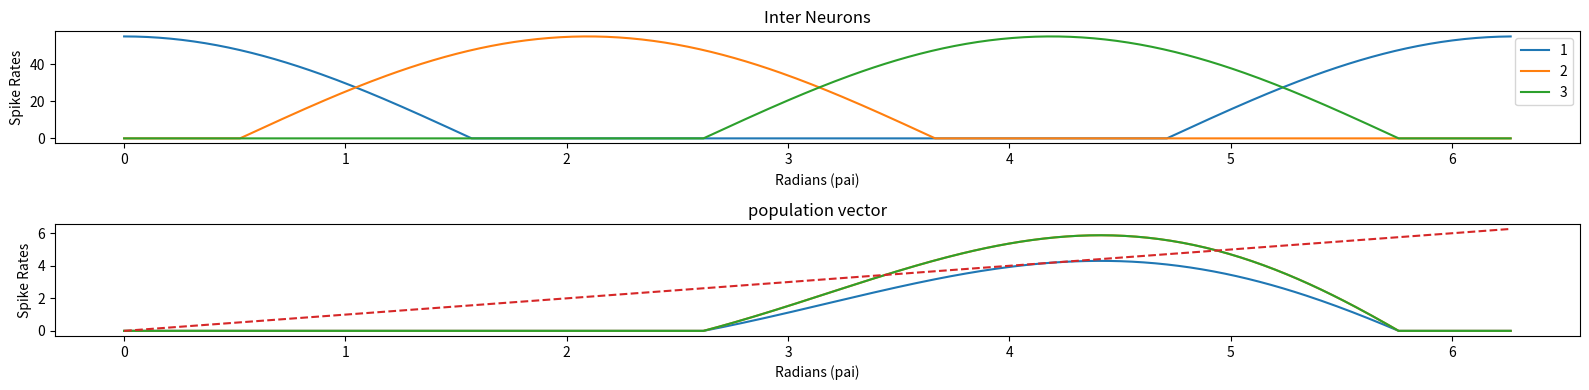

Here is the Python script that generated this plot:
# -*- coding: utf-8 -*-
"""
Created on Wed May 13 13:38:58 2020
@author: samoilov Yuval
"""
import numpy as np
import matplotlib.pyplot as plt
import math

plot_duration = 360
teta = math.pi*2
samp = teta/plot_duration
rates = [0,2*math.pi/3,4*math.pi/3]
rmax = 55
rmin = 0
teta_array = np.arange(0,teta,samp)

# change from polar to cartesian
r = 1
fig, ax = plt.subplots(figsize=(16,4), nrows=2, ncols=1)
#ex1
for j,rate in enumerate(rates):    
    spk_array = np.zeros_like(teta_array) 
    for i,t in enumerate(teta_array):
        avg_rate = rmax*np.cos(t - rate)
        spk_array[i] = max(avg_rate,0) 
    ax[0].plot(teta_array, spk_array,label=f'{j+1}')
    
    if j==2:
        #ex2
        x = np.abs(r*np.cos(rates))
        y = np.abs(r*np.sin(rates))
        dir_vec = np.array([x, y])
        pop_vec = np.arange(0,teta,samp) 
        vec = (spk_array-rmin) * teta_array/ rmax
        vec_t = np.vstack((vec, vec)).T
        pop_vec = vec_t.dot(dir_vec) 
        ax[1].plot(teta_array, pop_vec ,label=f'{j+1}')
        opt_teta = np.tanh(y/x)
        print(f'{opt_teta[1]:.2f} is the optimal theta')
    
ax[1].plot(teta_array,teta_array,label='optimal',linestyle='dashed')
ax[1].set_xlabel('Radians (pai)')
ax[1].set_ylabel('Spike Rates')
ax[1].set_title('population vector')
ax[0].legend(loc='upper right')
ax[0].set_xlabel('Radians (pai)')
ax[0].set_ylabel('Spike Rates')
ax[0].set_title('Inter Neurons')

plt.tight_layout()
plt.savefig('ass05ex02')